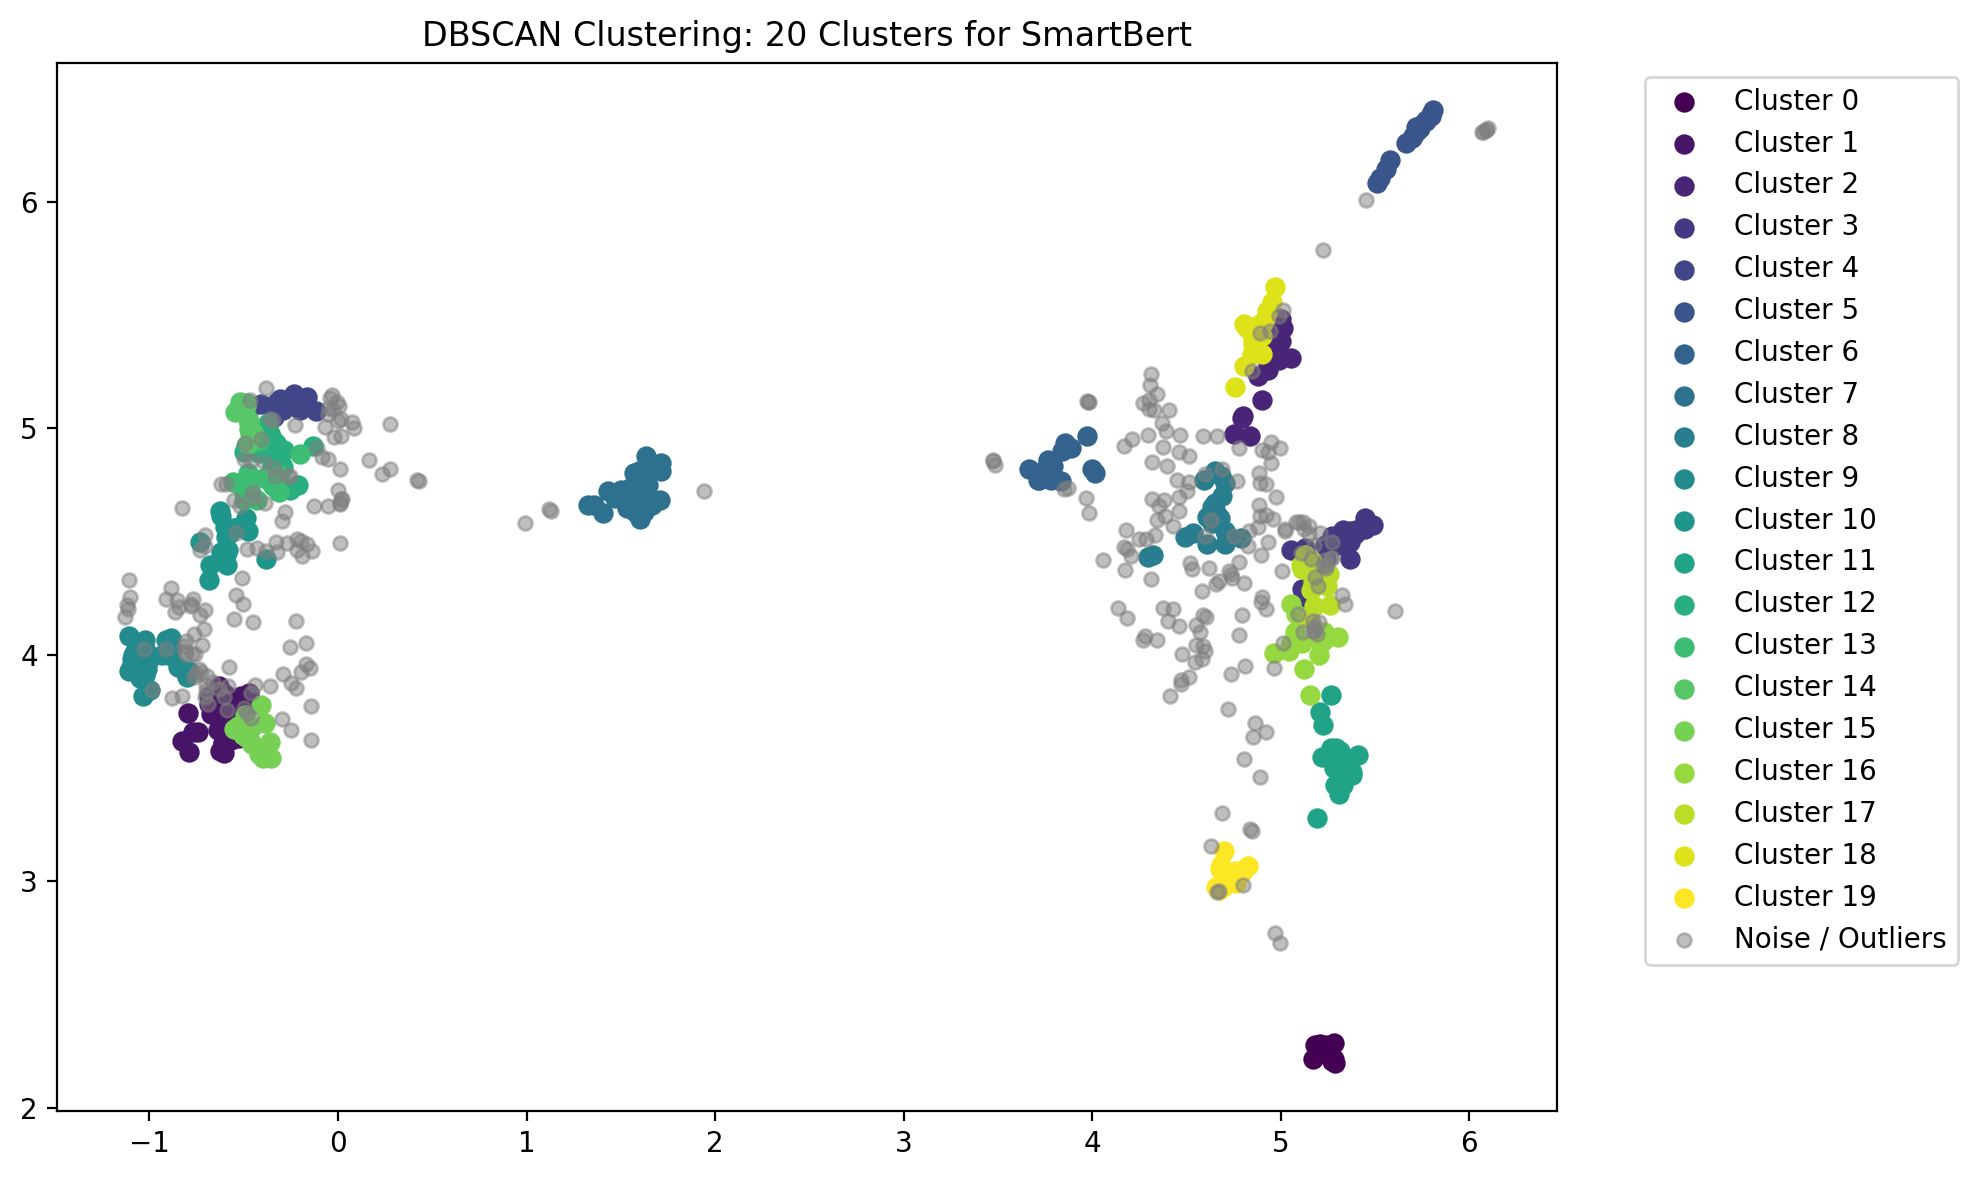

Values plotted in this chart, from the file beside it:
x, y, cluster
-0.7682, 4.246, -1
4.838, 3.231, -1
5.284, 2.287, 0.000000
-0.5775, 3.684, 1
4.987, 5.357, 2
-0.6077, 3.797, 1
5.057, 4.053, 16
-0.4604, 4.989, 14
-0.6304, 3.863, 1
5.229, 2.27, 0.000000
-0.6578, 3.76, 1
4.76, 2.993, 19
-0.5665, 3.625, 1
4.677, 2.973, 19
4.211, 4.954, -1
4.671, 2.963, 19
4.692, 2.973, 19
5.449, 4.555, 3
-0.3409, 5.048, 4
5.369, 4.499, 3
4.78, 4.912, -1
-0.05401, 4.658, -1
5.768, 6.361, 5
4.78, 4.411, -1
3.855, 4.934, 6
4.922, 4.203, -1
4.762, 3.044, 19
-1.108, 4.33, -1
-0.3243, 4.456, -1
5.745, 6.336, 5
5.21, 2.28, 0.000000
4.989, 5.303, 2
-0.9118, 4.027, -1
-0.5997, 3.828, 1
-0.6942, 3.906, -1
5.202, 2.269, 0.000000
5.11, 4.289, 3
5.329, 4.551, 3
4.852, 5.391, 18
4.99, 5.494, -1
-0.6048, 3.81, 1
4.756, 3.012, 19
4.461, 4.129, -1
5.225, 3.69, 11
4.268, 5.11, -1
4.924, 3.66, -1
1.647, 4.749, 7
-0.1952, 3.922, -1
-0.5997, 3.616, 1
-0.5796, 4.531, 10
5.241, 4.371, 3
0.005947, 5.099, -1
-0.8418, 4.211, -1
-0.8866, 4.022, 9
1.534, 4.675, 7
-0.2565, 4.791, -1
-0.5079, 4.339, -1
4.915, 5.399, 2
5.242, 4.397, -1
5.23, 4.102, 16
... 667 more rows
